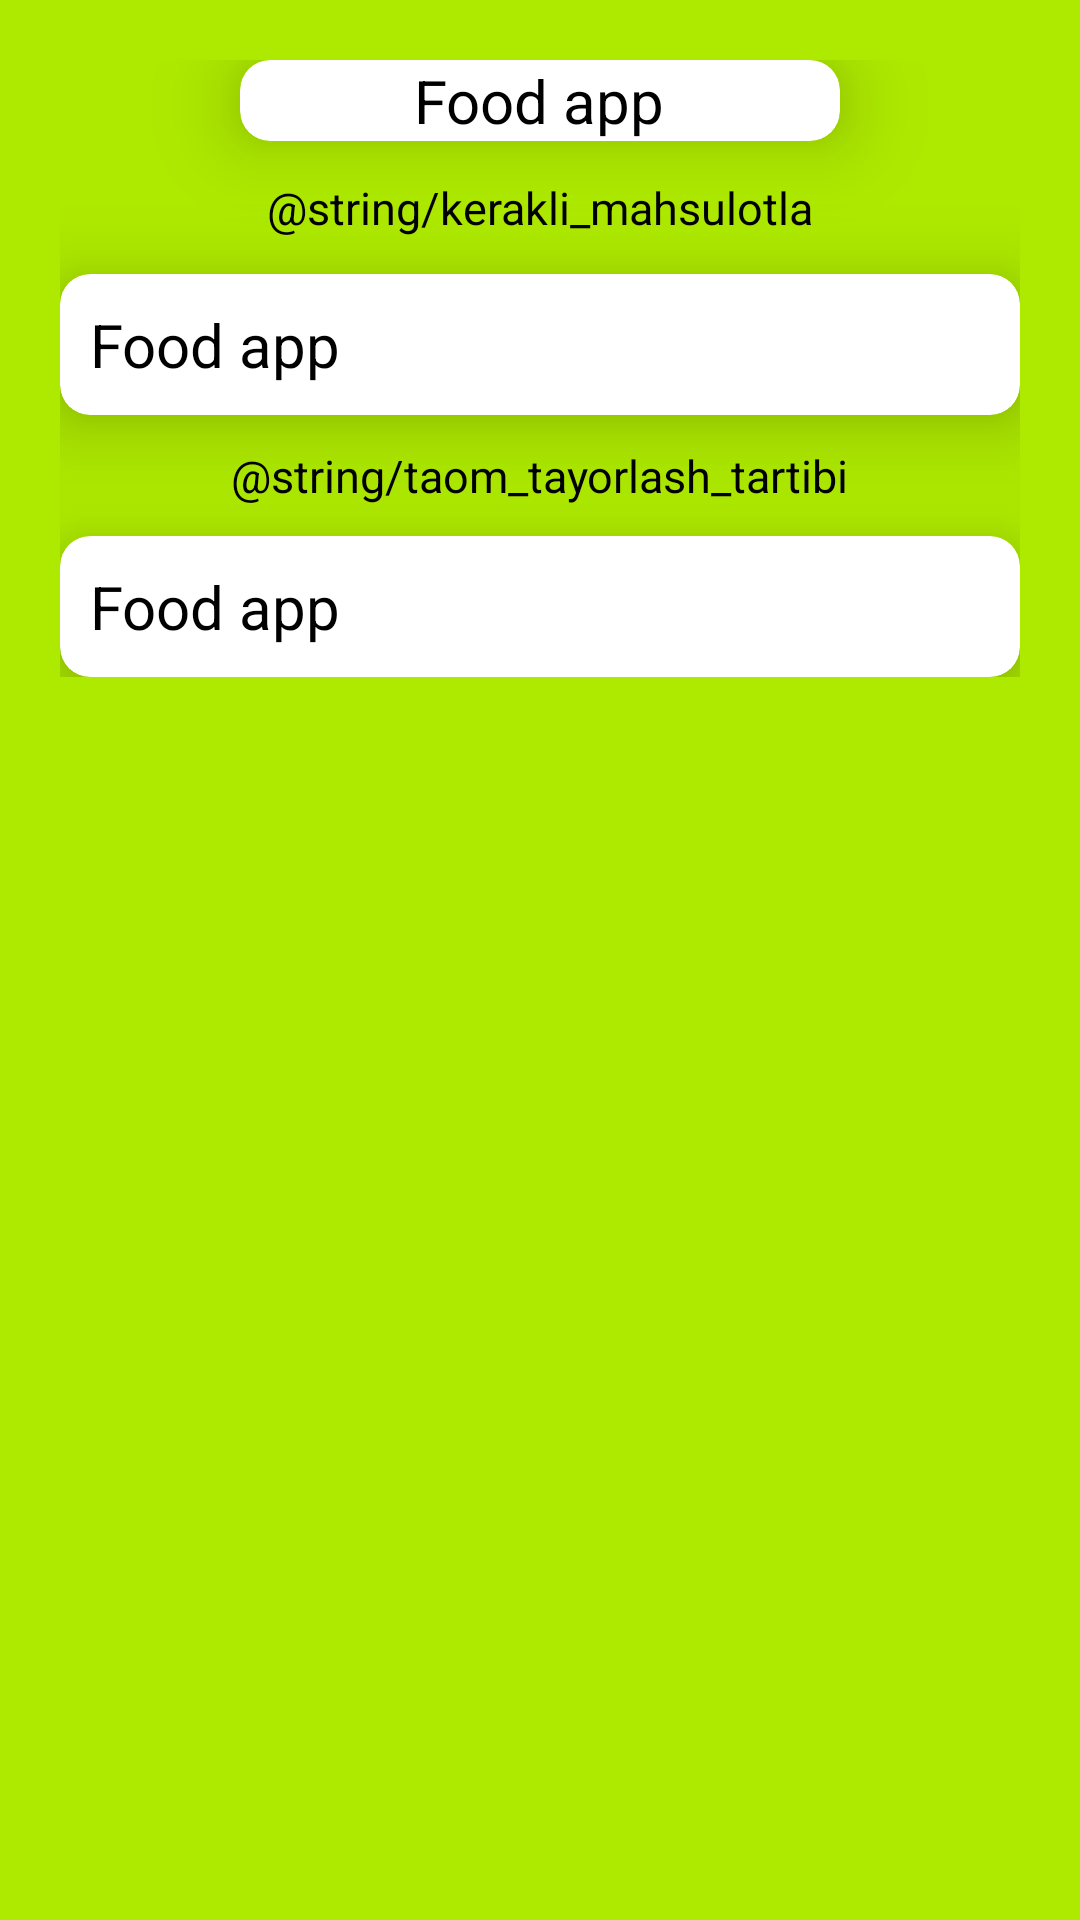

Reconstruct the res/layout file that produces this screen, plus the resources it refers to.
<!-- AndroidManifest.xml: application theme Theme.FoodApp -->
<!-- res/layout/activity_aboud_food.xml -->
<?xml version="1.0" encoding="utf-8"?>
<ScrollView xmlns:android="http://schemas.android.com/apk/res/android"
    xmlns:app="http://schemas.android.com/apk/res-auto"
    xmlns:tools="http://schemas.android.com/tools"
    android:layout_width="match_parent"
    android:layout_height="match_parent"
    android:background="#AEEA00"
    tools:context=".AboudFoodActivity">

    <LinearLayout
        android:layout_width="match_parent"
        android:layout_height="match_parent"
        android:orientation="vertical"
        android:padding="20dp"
        >

        <androidx.cardview.widget.CardView
            android:layout_width="200dp"
            android:layout_height="wrap_content"
            app:cardCornerRadius="10dp"
            app:cardElevation="17dp"
            android:layout_gravity="center"
            >

            <TextView
                android:id="@+id/txt_name"
                android:layout_width="wrap_content"
                android:layout_height="wrap_content"
                android:layout_gravity="center"
                android:text="@string/app_name"
                android:background="#FFFFFF"
                android:textColor="@color/black"
                android:textSize="20sp" />

        </androidx.cardview.widget.CardView>


        <TextView
            android:layout_width="wrap_content"
            android:layout_height="wrap_content"
            android:layout_gravity="center"
            android:text="@string/kerakli_mahsulotla"
            android:textColor="@color/black"
            android:layout_margin="12dp"
            android:textSize="15sp" />

        <androidx.cardview.widget.CardView
            android:layout_width="match_parent"
            android:layout_height="wrap_content"
            app:cardCornerRadius="10dp"
            app:cardElevation="17dp"
        >
            <TextView
                android:id="@+id/txt_food_product"
                android:layout_width="wrap_content"
                android:layout_height="wrap_content"
                android:text="@string/app_name"
                android:textColor="@color/black"
                android:textSize="20sp"
                android:layout_margin="10dp"
                />
        </androidx.cardview.widget.CardView>

        <TextView
            android:layout_width="wrap_content"
            android:layout_height="wrap_content"
            android:layout_margin="10dp"
            android:text="@string/taom_tayorlash_tartibi"
            android:textColor="@color/black"
            android:layout_gravity="center"
            android:textSize="15sp" />

        <androidx.cardview.widget.CardView
            android:layout_width="match_parent"
            android:layout_height="wrap_content"
            app:cardCornerRadius="10dp"
            app:cardElevation="17dp">


            <TextView
                android:id="@+id/txt_preparation_order"
                android:layout_width="wrap_content"
                android:layout_height="wrap_content"
                android:layout_margin="10dp"
                android:text="@string/app_name"
                android:textColor="@color/black"
                android:textSize="20sp" />


        </androidx.cardview.widget.CardView>

    </LinearLayout>

</ScrollView>
<!-- resources referenced by this layout -->
<resources>
  <string name="app_name">Food app</string>
  <style name="Theme.FoodApp" parent="Theme.MaterialComponents.DayNight.DarkActionBar">
          
          <item name="colorPrimary">@color/purple_500</item>
          <item name="colorPrimaryVariant">@color/purple_700</item>
          <item name="colorOnPrimary">@color/white</item>
          
          <item name="colorSecondary">@color/teal_200</item>
          <item name="colorSecondaryVariant">@color/teal_700</item>
          <item name="colorOnSecondary">@color/black</item>
          
          <item name="android:statusBarColor" tools:targetApi="l">?attr/colorPrimaryVariant</item>
          
      </style>
  <!-- not gathered from this repository: default colours our renderer supplied (Android Studio template values) -->
  <color name="purple_500">#FF6200EE</color>
  <color name="purple_700">#FF3700B3</color>
  <color name="teal_200">#FF03DAC5</color>
  <color name="teal_700">#FF018786</color>
  <color name="black">#FF000000</color>
  <color name="white">#FFFFFFFF</color>
</resources>
